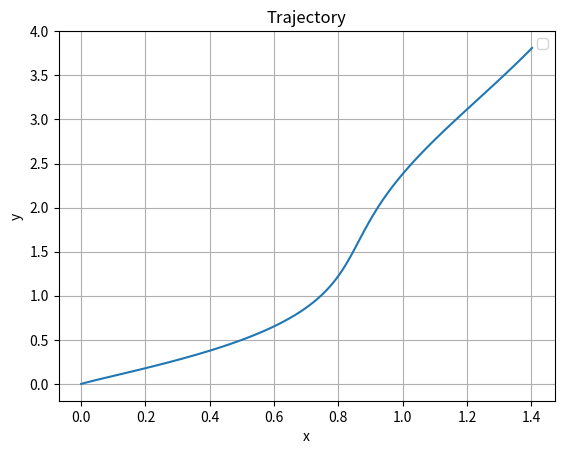

Write Python code to recreate this figure.
import matplotlib.pyplot as plt
import numpy as np
import math

plt.figure()
colors = ['red', 'green', 'blue', 'yellow', 'magenta']
x = [3.42951e-05, 0.00025554, 0.000818386, 0.00185733, 0.00349156, 0.00582685, 0.00895663, 0.0129623, 0.0179138, 0.0238692, 0.0308756, 0.0389686, 0.0481719, 0.0585004, 0.0699564, 0.0825326, 0.0962113, 0.110968, 0.126761, 0.143545, 0.161273, 0.179882, 0.199304, 0.219466, 0.240291, 0.261694, 0.283591, 0.305892, 0.328506, 0.351342, 0.374306, 0.397308, 0.420259, 0.443069, 0.465655, 0.487936, 0.509836, 0.531283, 0.552211, 0.572563, 0.592284, 0.61133, 0.629661, 0.647248, 0.664068, 0.680105, 0.695354, 0.709813, 0.723493, 0.736409, 0.748585, 0.760051, 0.770844, 0.781008, 0.79059, 0.799646, 0.808234, 0.816415, 0.824255, 0.831824, 0.839189, 0.846424, 0.853599, 0.860785, 0.868055, 0.875475, 0.883114, 0.891034, 0.899296, 0.907956, 0.917067, 0.926674, 0.93682, 0.94754, 0.958862, 0.970812, 0.983405, 0.996652, 1.01056, 1.02512, 1.04032, 1.05615, 1.0726, 1.08962, 1.10719, 1.12527, 1.14382, 1.16279, 1.18212, 1.20177, 1.22168, 1.24178, 1.26202, 1.28234, 1.30268, 1.32296, 1.34315, 1.36316, 1.38296, 1.40248]
y = [3.88233e-05, 0.000289706, 0.000917303, 0.00204709, 0.00377595, 0.00617924, 0.00931584, 0.013232, 0.0179638, 0.0235397, 0.0299815, 0.0373063, 0.0455268, 0.0546524, 0.0646898, 0.0756438, 0.0875154, 0.100307, 0.114018, 0.128647, 0.144191, 0.160647, 0.178012, 0.196282, 0.215451, 0.235516, 0.256469, 0.278307, 0.301023, 0.324612, 0.349067, 0.374382, 0.400551, 0.427569, 0.455428, 0.484123, 0.513647, 0.543994, 0.575159, 0.607134, 0.639914, 0.673493, 0.707864, 0.743022, 0.778961, 0.815674, 0.853157, 0.891403, 0.930406, 0.970162, 1.01066, 1.05191, 1.09389, 1.1366, 1.18003, 1.22419, 1.26906, 1.31464, 1.36092, 1.4079, 1.45558, 1.50395, 1.553, 1.60274, 1.65315, 1.70423, 1.75598, 1.8084, 1.86147, 1.91519, 1.96957, 2.02459, 2.08025, 2.13655, 2.19349, 2.25105, 2.30924, 2.36805, 2.42747, 2.48751, 2.54817, 2.60943, 2.67129, 2.73375, 2.79681, 2.86046, 2.92469, 2.98952, 3.05492, 3.12091, 3.18747, 3.2546, 3.32231, 3.39058, 3.45941, 3.5288, 3.59875, 3.66925, 3.7403, 3.8119]
plt.plot(x, y)
plt.legend()
plt.title('Trajectory')
plt.xlabel('x')
plt.ylabel('y')
plt.grid(True)

plt.show()